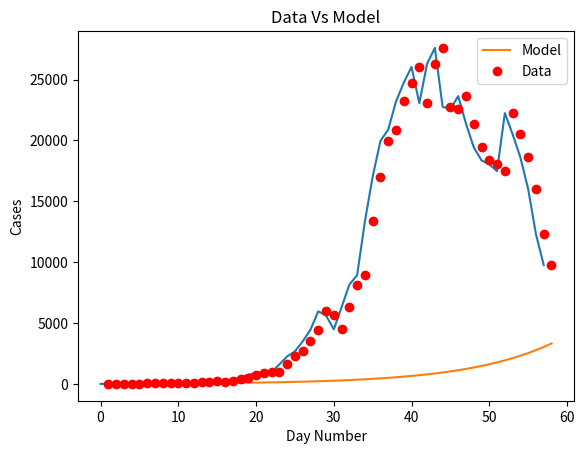
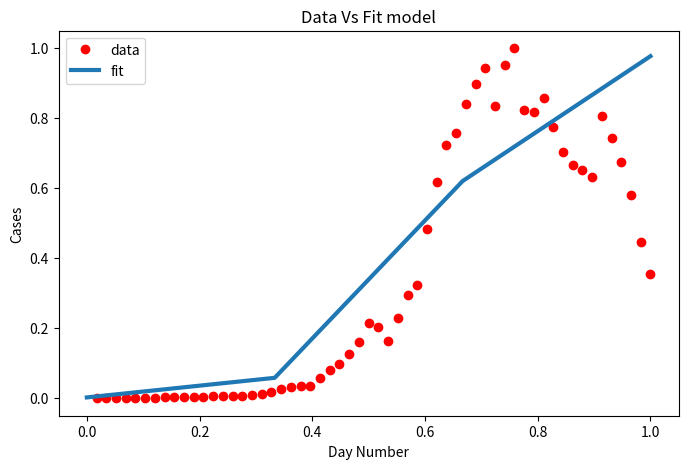

Reproduce these figures in Python, in order.
import matplotlib
import matplotlib.pyplot as plt
import numpy as np
from scipy.optimize import curve_fit
import math

# Definition of the logistic function
def sigmoid(x, Beta_1, Beta_2):
     y = 1 / (1 + np.exp(-Beta_1*(x-Beta_2)))
     return y

def main():
  new_cases_sh = [2, 8, 16, 19, 28, 48, 55, 65, 80, 75, 83, 65, 169, 139, 202, 157, 260, 374, 503, 758, 896, 981, 983, 1609, 2264, 2676, 3500, (96 - 21 + 4381), (326 - 18 + 5656), (5298 + 355 - 16), (358 + 4144 -20), (260 + 6051 - 2), (7788 + 438 - 73), (8581 + 425 - 71), (13086 + 268 - 4), (16766 + 311 - 40), (19660 + 322 -15), (20398 + 824 - 323), (22609 + 1015 - 420), (23937 + 1006 - 191), (25173 + 914 - 47), (22348 + 994 - 273), (25141 + 1189 - 23), (25146 + 2573 - 114), (19872 + 3200 - 307), (19923 + 3590 - 922), (21582 + 3238 - 1177), (19831 + 2417 - 853 ), 19442, (2494 + 16407 - 533), (2634 + 15861 - 459), (15698 + 1931 - 143), (20634 + 2736 - 1120), (19657 + 1401 - 541), (16983 + 2472 - 846), (15319 + 1661 - 968), (11956 + 1606 - 1253), (9330 + 1292 - 858)]

  plt.plot(new_cases_sh)
  plt.savefig('covid_20220428.png')
  plt.show()

  for i in range(len(new_cases_sh) - 1):
    growth_factor = float(new_cases_sh[i + 1]) / float(new_cases_sh[i])
    th = ""
    if( i + 1 == 1):
      th = "st"
    elif( i + 1 == 2):
      th = "nd"
    else:
      th = "th"
    print(i + 1, th + " growth factor: ", growth_factor)

  x_data, y_data = np.array(list(range(1, len(new_cases_sh) + 1))), np.array(new_cases_sh)

  # Choosing initial arbitrary beta parameters
  beta_1 = 0.09
  beta_2 = 305

  # application of the logistic function using beta
  Y_pred = sigmoid(x_data, beta_1, beta_2)

  # point prediction
  plt.plot(x_data, Y_pred * 15000000000000., label = "Model")
  plt.plot(x_data, y_data, 'ro', label = "Data")
  plt.title('Data Vs Model')
  plt.legend(loc ='best')
  plt.ylabel('Cases')
  plt.xlabel('Day Number')
  plt.savefig('prediction_20220428.png')
  plt.show()

  xdata = x_data / max(x_data)
  ydata = y_data / max(y_data)

  popt, pcov = curve_fit(sigmoid, xdata, ydata, maxfev=5000)
  # print the final params
  print("beta_1 = % f, beta_2 = % f" % (popt[0], popt[1]))

  x = np.linspace(0, 40, 4)
  x = x / max(x)

  plt.figure(figsize = (8, 5))

  y = sigmoid(x, *popt)

  plt.plot(xdata, ydata, 'ro', label ='data')
  plt.plot(x, y, linewidth = 3.0, label ='fit')
  plt.title("Data Vs Fit model")
  plt.legend(loc ='best')
  plt.ylabel('Cases')
  plt.xlabel('Day Number')
  plt.savefig('new_beta_prediction_20220428.png')
  plt.show()

if __name__ == '__main__':
  main()
